Run: headless pygame with SDL's dummy video driver; simulated clock (each Clock.tick advances the game by its frame time, no real sleeping); random seed 0; keys injected as events and as key.get_pressed() state; no mouse input.
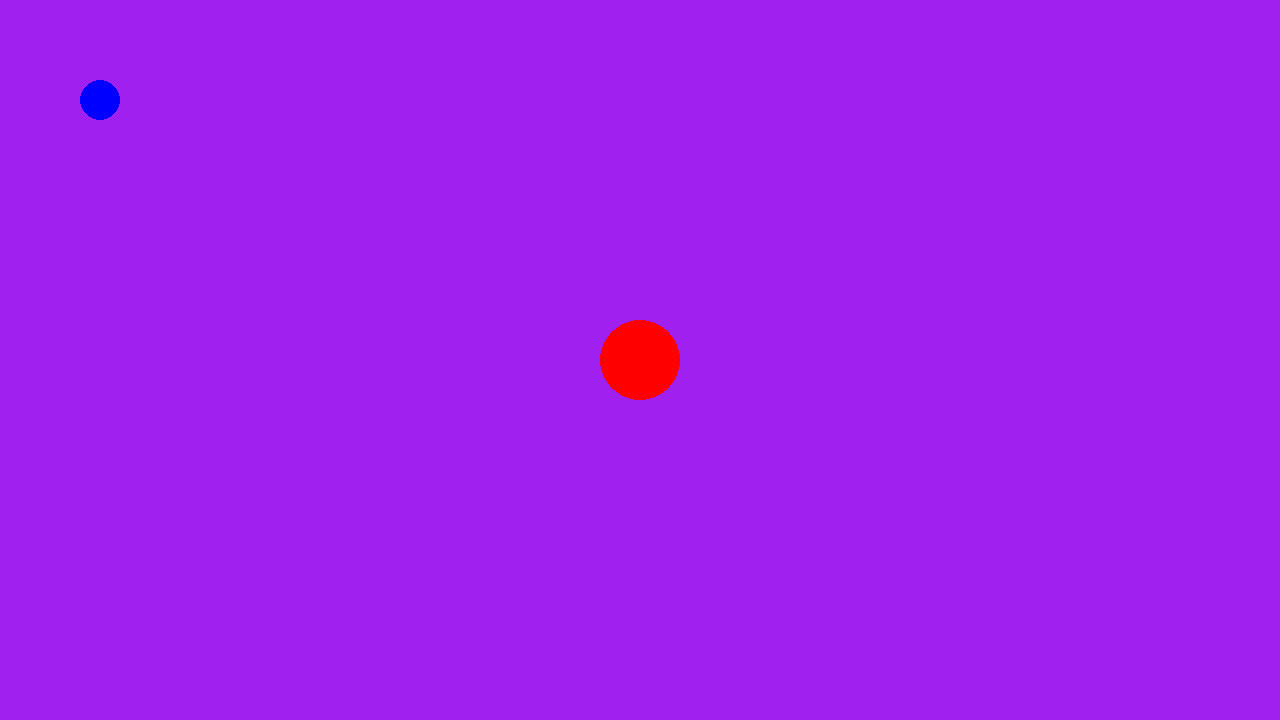
Frame 1 of 4 · flips 1–60 · no input
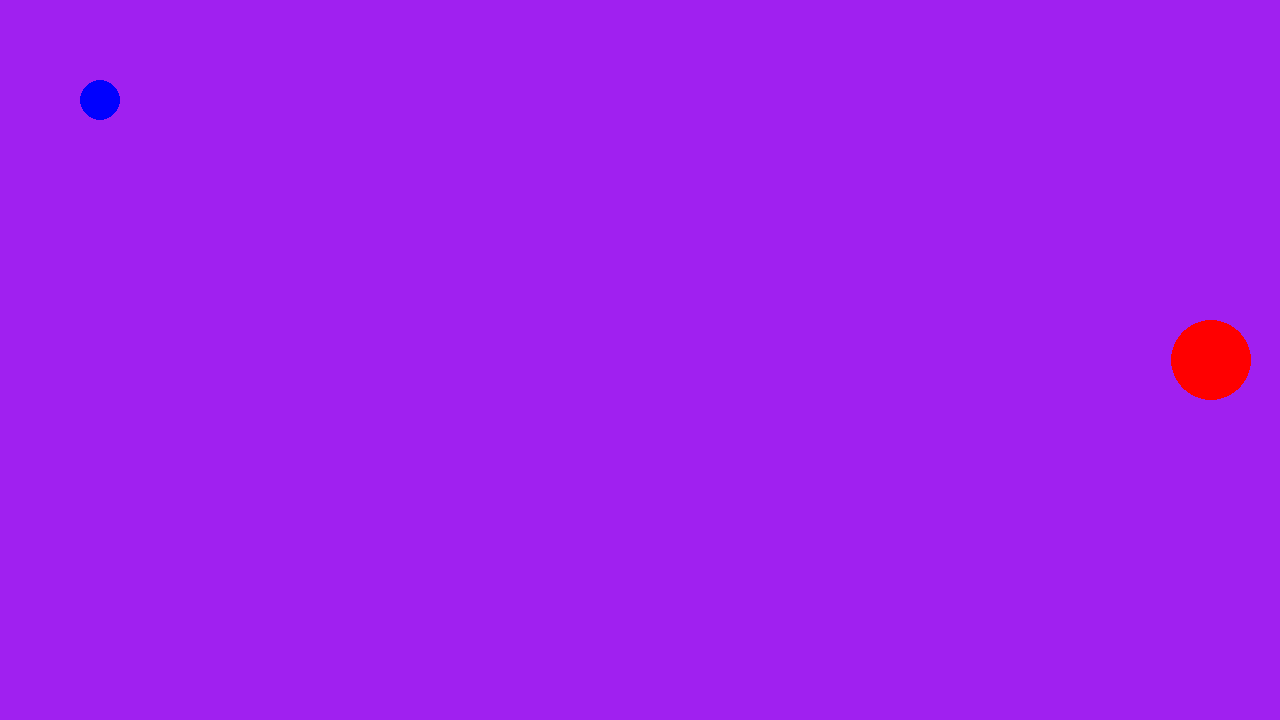
Frame 2 of 4 · flips 61–180 · tapped SPACE, RETURN · held RIGHT (→), D
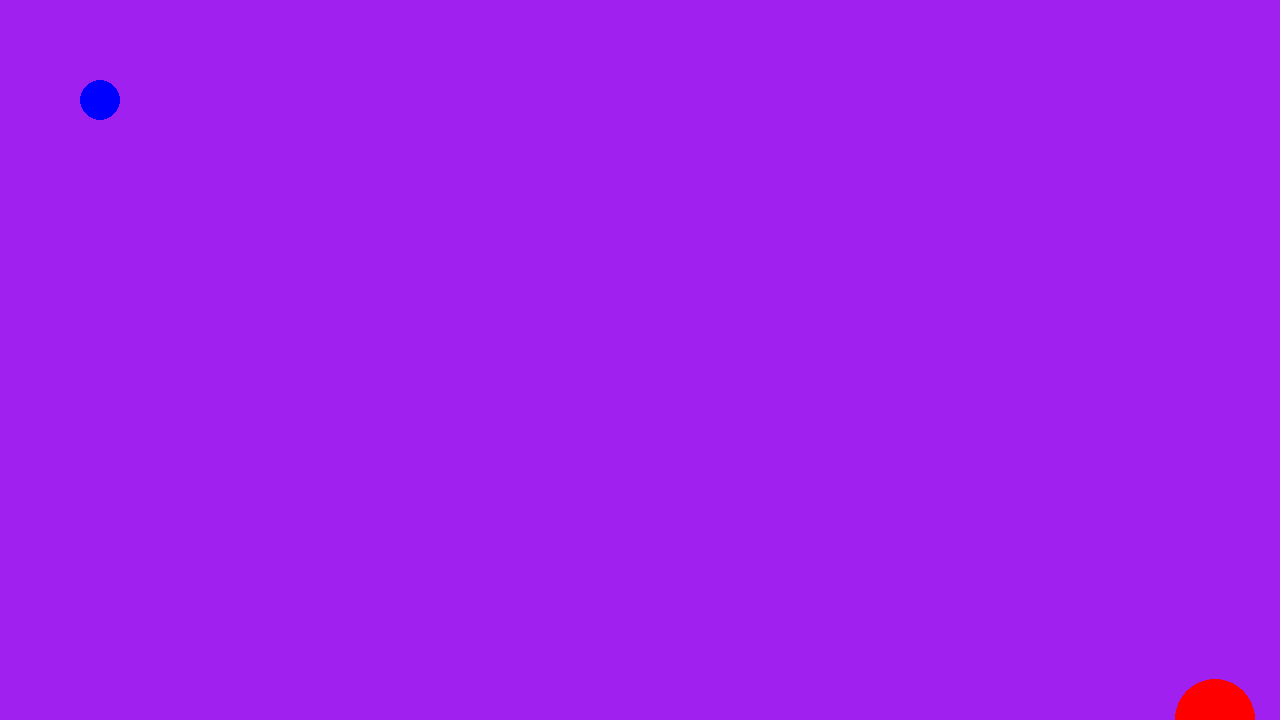
Frame 3 of 4 · flips 181–300 · held DOWN (↓), S
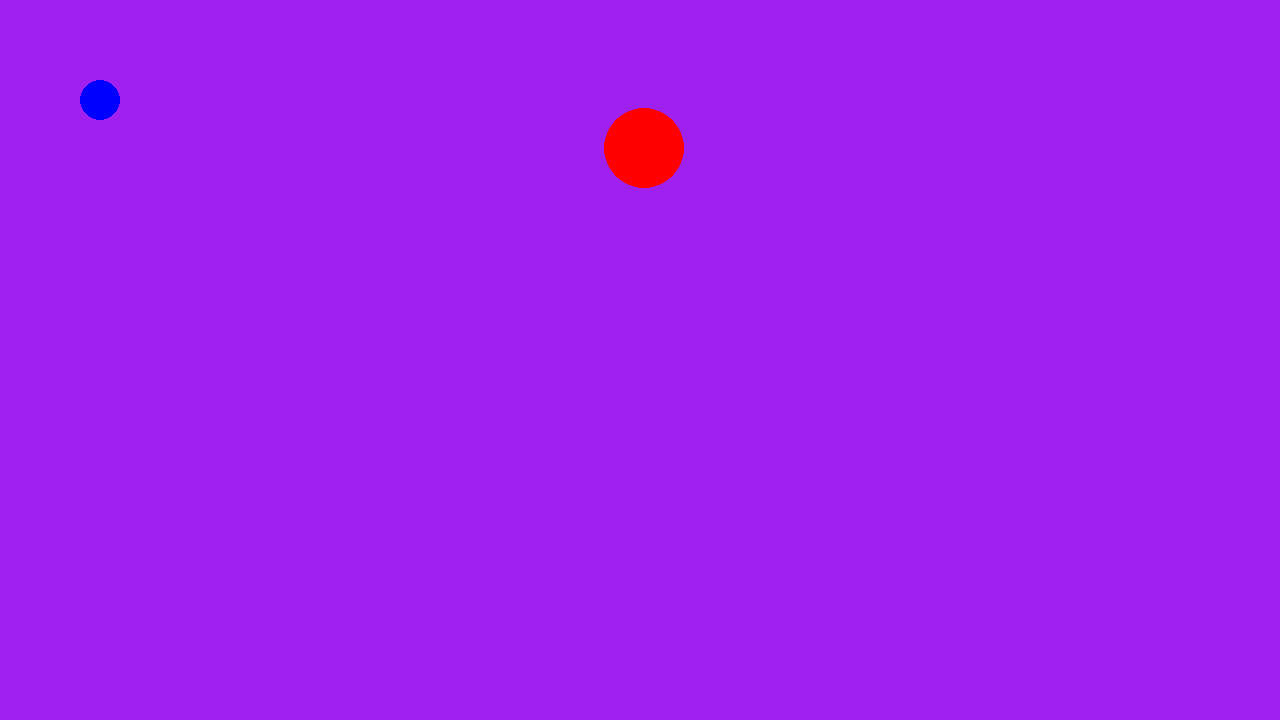
Frame 4 of 4 · flips 301–420 · held LEFT (←), A, UP (↑), W

The pygame program that drew these frames:

import pygame
from pygame.math import Vector2

# Initialize game
pygame.init()

# Screen dimensions
WIDTH, HEIGHT = 1280, 720

# Set up display
SCREEN = pygame.display.set_mode((WIDTH, HEIGHT))
pygame.display.set_caption("Iceball")


# --------------------------PLAYER-----------------------------------

class Player:
    def __init__(self, x, y):
        self.position = Vector2(x, y)
        self.size = 40
        self.future_position = Vector2(x, y)
        print(self.future_position)
    def move(self, dx, dy):
        print("future position:",self.future_position)
        print("position:",self.position)
        self.future_position += dx,dy
        print("future position:",self.future_position)
        print("position:",self.position)
        if self.future_position.x > 0 and self.future_position.x < WIDTH and self.future_position.y > 0 and self.future_position.y < HEIGHT:
            self.position += dx,dy
            
        self.future_position = self.position.copy()
        print("future position:",self.future_position)
        print("position:",self.position)
            
    def draw(self):
        pygame.draw.circle(SCREEN, "red", self.position, self.size)


# --------------------------BALL-----------------------------------

class Ball:
    def __init__(self, x, y):
        self.position = Vector2(x, y)
        self.speed = Vector2(0, 0)
        self.size = 20
        print(self.position.x)
        print(self.position.y)

    def move(self):
        self.position += self.speed

    def draw(self):
        pygame.draw.circle(SCREEN, "blue", self.position, self.size)

    def checkAndHandleRebound(self):
        if self.position.x <= 0 or self.position.x >= WIDTH:
            self.speed.x = -self.speed.x
        if self.position.y <= 0 or self.position.y >= HEIGHT:
            self.speed.y = -self.speed.y


def checkCollision(p, b):
    return p.position.distance_to(b.position) < max(b.size,p.size)


# -------------------------- MAIN-----------------------------------

def main():
    screen = pygame.display.set_mode((1280, 720))
    clock = pygame.time.Clock()
    running = True
    dt = 0
    player = Player(WIDTH // 2, HEIGHT // 2)
    ball = Ball(100, 100)
    while running:
        for event in pygame.event.get():
            if event.type == pygame.QUIT:
                running = False

        screen.fill("purple")
        player.draw()
        ball.draw()
        if checkCollision(player, ball):
            ball.speed = Vector2(8, 8)

        ball.checkAndHandleRebound()

        # moving the ball
        ball.move()

        # moving the player
        keys = pygame.key.get_pressed()
        if keys[pygame.K_w]:
            player.move(0, -300*dt)
        if keys[pygame.K_s]:
            player.move(0, 300*dt)
        if keys[pygame.K_a]:
            player.move(-300*dt, 0)
        if keys[pygame.K_d]:
            player.move(300*dt, 0)

        pygame.display.flip()
        dt = clock.tick(60) / 1000

    pygame.quit()


if __name__ == "__main__":
    main()
